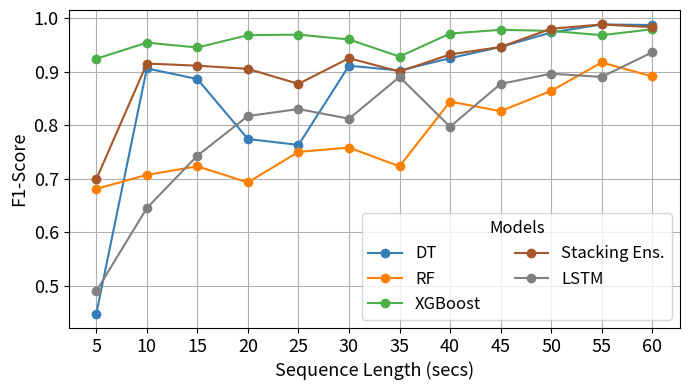

Generate this figure with matplotlib:
import matplotlib.pyplot as plt
import pandas as pd
import numpy as np
#
# # F1-SCORE FIGURE TEST SET

# Data
data = {
    "Duration": [5, 10, 15, 20, 25, 30, 35, 40, 45, 50, 55, 60],
    "DT": [0.448, 0.906, 0.886, 0.774, 0.763, 0.911, 0.902, 0.925, 0.946, 0.973, 0.988, 0.987],
    "RF": [0.681, 0.707, 0.723, 0.693, 0.750, 0.758, 0.723, 0.844, 0.826, 0.864, 0.917, 0.891],
    "XGBoost": [0.924, 0.954, 0.945, 0.968, 0.969, 0.960, 0.928, 0.971, 0.978, 0.976, 0.968, 0.979],
    "Stacking Ens.": [0.699, 0.915, 0.911, 0.905, 0.877, 0.925, 0.900, 0.932, 0.946, 0.980, 0.988, 0.983],
    "LSTM": [0.490, 0.645, 0.743, 0.817, 0.830, 0.812, 0.890, 0.797, 0.877, 0.896, 0.890, 0.936]
}

df = pd.DataFrame(data)

# Plotting the data
plt.figure(figsize=(7, 4))
models = ["DT", "RF", "XGBoost", "Stacking Ens.", "LSTM"]
colors = ['#377eb8', '#ff7f00', '#4daf4a', '#a65628', 'gray']  # Blue, Orange, Green, Teal, Purple

for model, color in zip(models, colors):
    plt.plot(df["Duration"], df[model], marker='o', label=model, color=color)

plt.xlabel('Sequence Length (secs)', fontsize=13)
plt.ylabel('F1-Score', fontsize=13)
plt.xticks(df["Duration"], fontsize=13)  # Ensure all durations are marked
plt.yticks(fontsize=13)

# Add legend below the plot
plt.legend(title="Models", fontsize=12, title_fontsize=12, ncol=2) # bbox_to_anchor=(0.5, -0.15), loc='upper center',

plt.grid(True)
plt.tight_layout()  # Adjust layout to fit everything neatly

# Save the figure with 400 DPI
plt.savefig('F1_Score_Performance_Plot_Test_1_12.png', dpi=400)
plt.show()

#
#
# DETECTION RATE FIGURE
# data = {
#     "Duration": [5, 10, 15, 20, 25, 30, 35, 40, 45, 50, 55, 60],
#     "DT": [0.962633333, 0.9634, 0.9723, 0.971683333, 0.974433333, 0.984883333, 0.98645, 0.988383333, 0.991533333, 0.984566667, 0.977116667, 0.987866667],
#     "RF": [0.986033333, 0.9699, 0.992216667, 0.991883333, 0.984183333, 0.992516667, 0.989316667, 0.992616667, 0.998583333, 1, 1, 0.99795],
#     "XGBoost": [0.975666667, 0.971916667, 0.976616667, 0.9871, 0.984116667, 0.977633333, 0.98495, 0.9841, 0.9934, 0.990383333, 0.970766667, 0.983733333],
#     "Stacking Ens.": [0.981966667, 0.972966667, 0.980083333, 0.988333333, 0.980466667, 0.9834, 0.98645, 0.987116667, 0.9934, 0.990383333, 0.977116667, 0.989983333]
# }
#
# df = pd.DataFrame(data)
#
# # Colors for accessibility
# colors = ['#377eb8', '#ff7f00', '#4daf4a', '#a65628']  # Blue, Orange, Green, Teal
#
# # Plotting the data
# plt.figure(figsize=(8, 4))
# models = ["DT", "RF", "XGBoost", "Stacking Ens."]
# colors = ['#377eb8', '#ff7f00', '#4daf4a', '#a65628']  # Blue, Orange, Green, Teal
# for model,color in zip(models, colors):
#     plt.plot(df["Duration"], df[model], marker='o', label=model, color=color)
#
# plt.xlabel('Sequence Length (secs)', fontsize=14)
# plt.ylabel('Detection Rate', fontsize=14)
# plt.xticks(df["Duration"], fontsize=14)  # Ensure all durations are marked
# plt.yticks(fontsize=14)
# plt.legend(title="Models", fontsize=14, title_fontsize=14)
# plt.grid(True)
# plt.tight_layout()  # Adjust layout to fit everything neatly
#
# # Save the figure with 400 DPI for high-quality publication
# plt.savefig('Detection_Rate_Performance_Plot.png', dpi=400)
# plt.show()
#
# AVERAGE DETECTION RATE OF TEST SET
# import matplotlib.pyplot as plt
# import numpy as np
#
# # Data for average detection rates and corresponding sequence durations
# durations = np.array([5, 10, 15, 20, 25, 30, 35, 40, 45, 50, 55, 60])
# averages = np.array([0.976575, 0.969546, 0.980304, 0.98475, 0.9808, 0.984608, 0.986792, 0.988054, 0.994229, 0.991333, 0.98125, 0.989883])
#
# plt.figure(figsize=(6, 4))
# plt.plot(durations, averages, marker='o', linestyle='-', color='blue')
#
# # Adding title and labels
# plt.xlabel('Sequence Length (secs)', fontsize=13)
# plt.ylabel('Average Detection Rate', fontsize=13)
# plt.grid(True)
# plt.xticks(durations, fontsize=13)
# plt.yticks(np.linspace(0.96, 1.0, 9), fontsize=13)  # Setting y-ticks to show detailed range near the data values
# plt.tight_layout()  # Adjust layout to fit everything neatly
# # Save the figure with 300 DPI
# plt.savefig('Average_Detection_Rate_Plot.png', dpi=400)
# plt.show()

#
#
# # INDIVIDUAL TESTING
# # F1-score per model
# # Data for F1-scores
# data = {
#     "Duration": [5, 10, 15, 20, 25, 30, 35, 40, 45, 50, 55, 60],
#     "DT": [0.4373, 0.765983333, 0.695166667, 0.695466667, 0.690633333, 0.783583333, 0.732666667, 0.7198, 0.760733333, 0.68145, 0.735783333, 0.642616667],
#     "RF": [0.58725, 0.77535, 0.692683333, 0.700766667, 0.646466667, 0.81565, 0.835616667, 0.855233333, 0.861933333, 0.892933333, 0.885416667, 0.857083333],
#     "XGBoost": [0.503483333, 0.61765, 0.555166667, 0.554466667, 0.565166667, 0.67985, 0.7112, 0.7125, 0.714033333, 0.6755, 0.636133333, 0.540916667],
#     "Stacking Ens.": [0.558633333, 0.8355, 0.65265, 0.642733333, 0.67765, 0.760133333, 0.78425, 0.778833333, 0.777566667, 0.72565, 0.739633333, 0.70335]
# }
# df = pd.DataFrame(data)
#
# # Plotting
# plt.figure(figsize=(6, 4))
# colors = ['#377eb8', '#ff7f00', '#4daf4a', '#a65628']  # Blue, Orange, Green, Teal
# for model, color in zip(df.columns[1:], colors):
#     plt.plot(df["Duration"], df[model], marker='o', label=model, color=color)
#
# plt.xlabel('Sequence Length (secs)', fontsize=13)
# plt.ylabel('F1-Score', fontsize=13)
# plt.xticks(df["Duration"], fontsize=13)
# plt.yticks(fontsize=13)
# plt.grid(True)
# plt.ylim([0.3, 0.9])  # Adjust the max value if needed
# # Adjust legend location with horizontal layout
# plt.legend(title="Models", fontsize=11, title_fontsize=12, loc='lower center',  ncol=4)
#
# plt.tight_layout()
# plt.savefig('F1_Score_Performance_Plot_individual_testing.png', dpi=400)
# plt.show()
#
# # Average Detection rate and FPR%
# data = {
#     'Sequence Length': [5, 10, 15, 20, 25, 30, 35, 40, 45, 50, 55, 60],
#     'DR': [0.547704167, 0.73635, 0.719475, 0.733466667, 0.734304167, 0.704720833, 0.739008333, 0.742270833, 0.742675, 0.709254167, 0.6956625, 0.625283333],
#     'FPR %': [0.438299371, 0.289749413, 2.223794529, 2.695909586, 5.473487392, 0.04196694, 0.068408925, 0.074338986, 0.05060066, 0.061193458, 0.044667532, 0.047851693]
# }
# df = pd.DataFrame(data)
#
# # Plotting
# fig, ax = plt.subplots(figsize=(6, 4))
#
# # Plotting the Detection Rate
# ax.plot(df['Sequence Length'], df['DR'], marker='o', label='DR', color='blue')
# ax.set_xlabel('Sequence Length (secs)', fontsize=13)
# ax.set_ylabel('Average Detection Rate', fontsize=13)
# ax.tick_params(axis='both', labelsize=13)
# ax.grid(True)
#
# # Creating secondary y-axis
# ax2 = ax.twinx()
# ax2.plot(df['Sequence Length'], df['FPR %'], marker='x', label='FPR (%)', color='red')
# ax2.set_ylabel('False Positive Rate (FPR%)', fontsize=13)
# ax2.tick_params(axis='y', labelsize=13)
#
# # Adding legends
# handles1, labels1 = ax.get_legend_handles_labels()
# handles2, labels2 = ax2.get_legend_handles_labels()
# ax.legend(handles1 + handles2, labels1 + labels2, loc='center left', bbox_to_anchor=(0.65, 0.2), fontsize=13)
#
# # Title and layout
# fig.tight_layout()
# plt.savefig('DR_FPR_Performance_Plot_individual_testing.png', dpi=400)
# plt.show()



# import matplotlib.pyplot as plt
# import pandas as pd
#
# # Data preparation
# data = {
#     'Model': ['DT', 'RF', 'Xgboost', 'Stacking']*3,  # repeating for each sequence length
#     'Sequence Length': [35]*4 + [40]*4 + [45]*4,
#     'DR': [0.69105, 0.876333333, 0.650883333, 0.737766667,
#            0.698483333, 0.868116667, 0.656583333, 0.7459,
#            0.749966667, 0.8362, 0.658333333, 0.7262],
#     'FPR (%)': [0.080872089, 0.115215031, 0.0420978, 0.035450779,
#                 0.119401614, 0.072329824, 0.052812252, 0.052812252,
#                 0.0952483, 0.032146301, 0.041671131, 0.033336905]
# }
#
# df = pd.DataFrame(data)
#
# # Pivot data for easy plotting
# dr_pivot = df.pivot("Model", "Sequence Length", "DR")
# fpr_pivot = df.pivot("Model", "Sequence Length", "FPR (%)")
#
# # Define colors for each sequence length
# colors = ['red', 'blue', 'gold']
#
# # Plotting Detection Rate
# plt.figure(figsize=(6, 4))
# ax = dr_pivot.plot(kind='bar', color=colors, fontsize=13)
# ax.set_ylim([0.6, 1])  # Setting the y-axis to start from 0.6
# plt.ylabel('Detection Rate', fontsize=13)
# plt.xlabel('Model', fontsize=13)
# plt.xticks(rotation=0)
# plt.grid(True)  # Adding grid
# plt.legend(title='Sequence Length', title_fontsize=13, fontsize=13)
# plt.tight_layout()
# plt.savefig('detection_rate_plot_35_45_rgb.png')
# plt.show()
#
# # Plotting False Positive Rate Percentage
# plt.figure(figsize=(6, 4))
# ax = fpr_pivot.plot(kind='bar', color=colors, fontsize=13)
# plt.ylabel('FPR (%)', fontsize=13)
# plt.xlabel('Model', fontsize=13)
# plt.xticks(rotation=0)
# plt.grid(True)  # Adding grid
# plt.legend(title='Sequence Length', title_fontsize=13, fontsize=13)
# plt.tight_layout()
# plt.savefig('fpr_percentage_plot_35_45_rgb.png')
# plt.show()
#
#
# # grayscale bw plots for bar charts
# import matplotlib.pyplot as plt
# import pandas as pd
#
# # Data preparation
# data = {
#     'Model': ['DT', 'RF', 'Xgboost', 'Stacking']*3,  # repeating for each sequence length
#     'Sequence Length': [35]*4 + [40]*4 + [45]*4,
#     'DR': [0.69105, 0.876333333, 0.650883333, 0.737766667,
#            0.698483333, 0.868116667, 0.656583333, 0.7459,
#            0.749966667, 0.8362, 0.658333333, 0.7262],
#     'FPR (%)': [0.080872089, 0.115215031, 0.0420978, 0.035450779,
#                 0.119401614, 0.072329824, 0.052812252, 0.052812252,
#                 0.0952483, 0.032146301, 0.041671131, 0.033336905]
# }
#
# df = pd.DataFrame(data)
#
# # Pivot data for easy plotting
# dr_pivot = df.pivot("Model", "Sequence Length", "DR")
# fpr_pivot = df.pivot("Model", "Sequence Length", "FPR (%)")
#
# # Define patterns for each sequence length (matching the number of sequence lengths)
# patterns = ['/', 'o', '\\']  # Three patterns for three sequence lengths
# colors = ['black', 'gray', 'lightgray']  # Grayscale colors
#
# # Plotting Detection Rate
# plt.figure(figsize=(6, 4))
# ax = dr_pivot.plot(kind='bar', color=colors, edgecolor='black', linewidth=1.2)
# for i, bar in enumerate(ax.patches):  # Apply pattern to each bar
#     bar.set_hatch(patterns[i % len(patterns)])
# ax.set_ylim([0.6, 1])  # Set the y-axis to start from 0.6
# plt.title('Detection Rate by Model and Sequence Length', fontsize=13)
# plt.ylabel('Detection Rate', fontsize=13)
# plt.xlabel('Model', fontsize=13)
# plt.xticks(rotation=0)
# plt.grid(True, linestyle='--')
# plt.legend(title='Sequence Length', title_fontsize=13, fontsize=13)
# plt.tight_layout()
# plt.savefig('detection_rate_plot_35_45_bw.png')
# plt.show()
#
# # Plotting False Positive Rate Percentage
# plt.figure(figsize=(6, 4))
# ax = fpr_pivot.plot(kind='bar', color=colors, edgecolor='black', linewidth=1.2)
# for i, bar in enumerate(ax.patches):  # Apply pattern to each bar
#     bar.set_hatch(patterns[i % len(patterns)])
# plt.title('False Positive Rate Percentage by Model and Sequence Length', fontsize=13)
# plt.ylabel('FPR (%)', fontsize=13)
# plt.xlabel('Model', fontsize=13)
# plt.xticks(rotation=0)
# plt.grid(True, linestyle='--')
# plt.legend(title='Sequence Length', title_fontsize=13, fontsize=13)
# plt.tight_layout()
# plt.savefig('fpr_percentage_plot_35_45_bw.png')
# plt.show()


# per UE DR and FPR (%)
# data = {
#     'UE ID': ['UE1', 'UE2', 'UE3', 'UE4', 'UE5', 'UE6'],
#     'DR': [1, 1, 1, 0.3254, 0.9663, 0.9663],
#     'FPR(%)': [0, 0.073284477, 0, 0, 0.427519074, 0.166389351]
# }
#
# df = pd.DataFrame(data)
#
# # Setting the index to UE ID for better plotting
# df.set_index('UE ID', inplace=True)
#
# # Plotting
# fig, ax = plt.subplots(figsize=(6, 4))
# df['DR'].plot(marker='o', label='DR', color='blue', ax=ax)
# ax.set_ylabel('Detection Rate (DR)', fontsize=13)
# ax.set_xlabel('UE ID', fontsize=13)
# ax.tick_params(axis='both', labelsize=13)  # Set fontsize for ticks
# ax.grid(True)
#
# # Creating secondary y-axis
# ax2 = ax.twinx()
# df['FPR(%)'].plot(marker='x', label='FPR (%)', color='red', ax=ax2)
# ax2.set_ylabel('False Positive Rate (FPR%)', fontsize=13)
# ax2.tick_params(axis='y', labelsize=13)  # Set fontsize for ticks on the secondary y-axis
#
# # Adding legends
# legend1 = ax.legend(loc='center left', bbox_to_anchor=(0, 0.4), fontsize=13)
# legend2 = ax2.legend(loc='center left', bbox_to_anchor=(0, 0.5), fontsize=13)
#
# plt.xticks(rotation=45)
# plt.tight_layout()
# plt.savefig('DR_FPR_Line_Graph_per_UE.png', dpi=400)  # Saving the plot
# plt.show()
